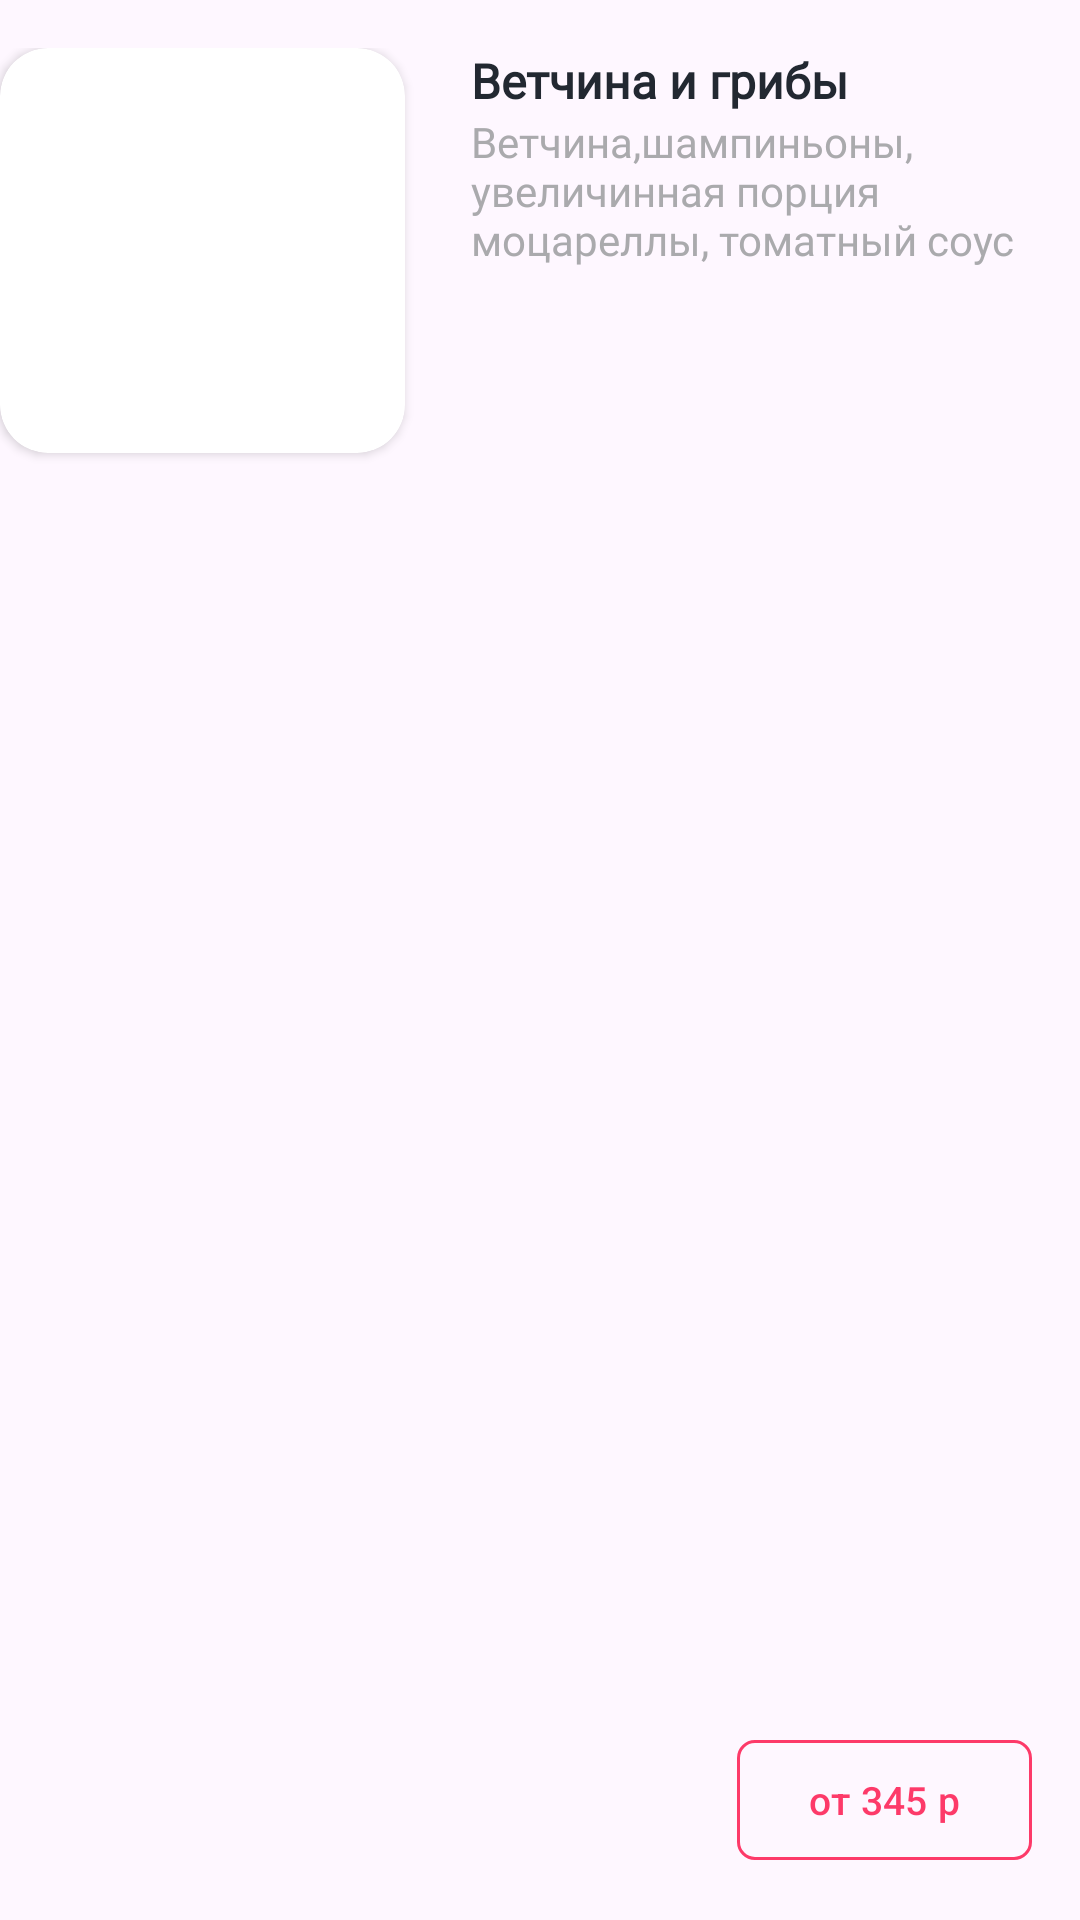

Write the Android layout XML for this screen, with the resource values it uses.
<!-- AndroidManifest.xml: application theme Theme.HammerSystemTask -->
<!-- res/layout/meal_card.xml -->
<?xml version="1.0" encoding="utf-8"?>
<LinearLayout xmlns:android="http://schemas.android.com/apk/res/android"
    xmlns:app="http://schemas.android.com/apk/res-auto"
    android:layout_width="match_parent"
    android:layout_height="wrap_content"
    android:orientation="horizontal"
    android:paddingVertical="16dp">

    <androidx.cardview.widget.CardView
        android:layout_width="wrap_content"
        android:layout_height="wrap_content"
        app:cardCornerRadius="16dp"
        android:layout_marginRight="22dp">

        <ImageView
            android:id="@+id/imageView"
            android:layout_width="135dp"
            android:layout_height="135dp"
            android:scaleType="centerCrop"
            android:src="@drawable/img"/>
    </androidx.cardview.widget.CardView>

    <RelativeLayout
        android:layout_width="match_parent"
        android:layout_height="match_parent"
        android:orientation="vertical">

        <TextView
            android:id="@+id/mealName"
            android:layout_width="wrap_content"
            android:layout_height="wrap_content"
            android:layout_alignParentTop="true"
            android:fontFamily="@font/roboto"
            android:text="@string/default_name"
            android:textColor="#222831"
            android:textSize="16sp"
            android:textStyle="bold" />

        <TextView
            android:id="@+id/descriptionName"
            android:layout_width="match_parent"
            android:layout_height="match_parent"
            android:layout_below="@+id/mealName"
            android:layout_alignParentBottom="true"

            android:fontFamily="@font/roboto"
            android:text="Ветчина,шампиньоны, увеличинная порция моцареллы, томатный соус"

            android:textColor="#AAAAAD" />

        <com.google.android.material.button.MaterialButton
            android:id="@+id/price"
            style="@style/Widget.Material3.Button.OutlinedButton"
            android:layout_width="wrap_content"
            android:layout_height="wrap_content"
            android:layout_alignParentRight="true"
            android:layout_alignParentBottom="true"
            android:layout_marginRight="16dp"
            android:text="от 345 р"
            android:textColor="#FD3A69"
            android:textSize="13sp"
            app:cornerRadius="6dp"
            app:strokeColor="#FD3A69" />

    </RelativeLayout>


</LinearLayout>
<!-- resources referenced by this layout -->
<resources>
  <string name="default_name">Ветчина и грибы</string>
  <style name="Theme.HammerSystemTask" parent="Base.Theme.HammerSystemTask" />
  <style name="Base.Theme.HammerSystemTask" parent="Theme.Material3.DayNight.NoActionBar">
          
          
      </style>
</resources>
